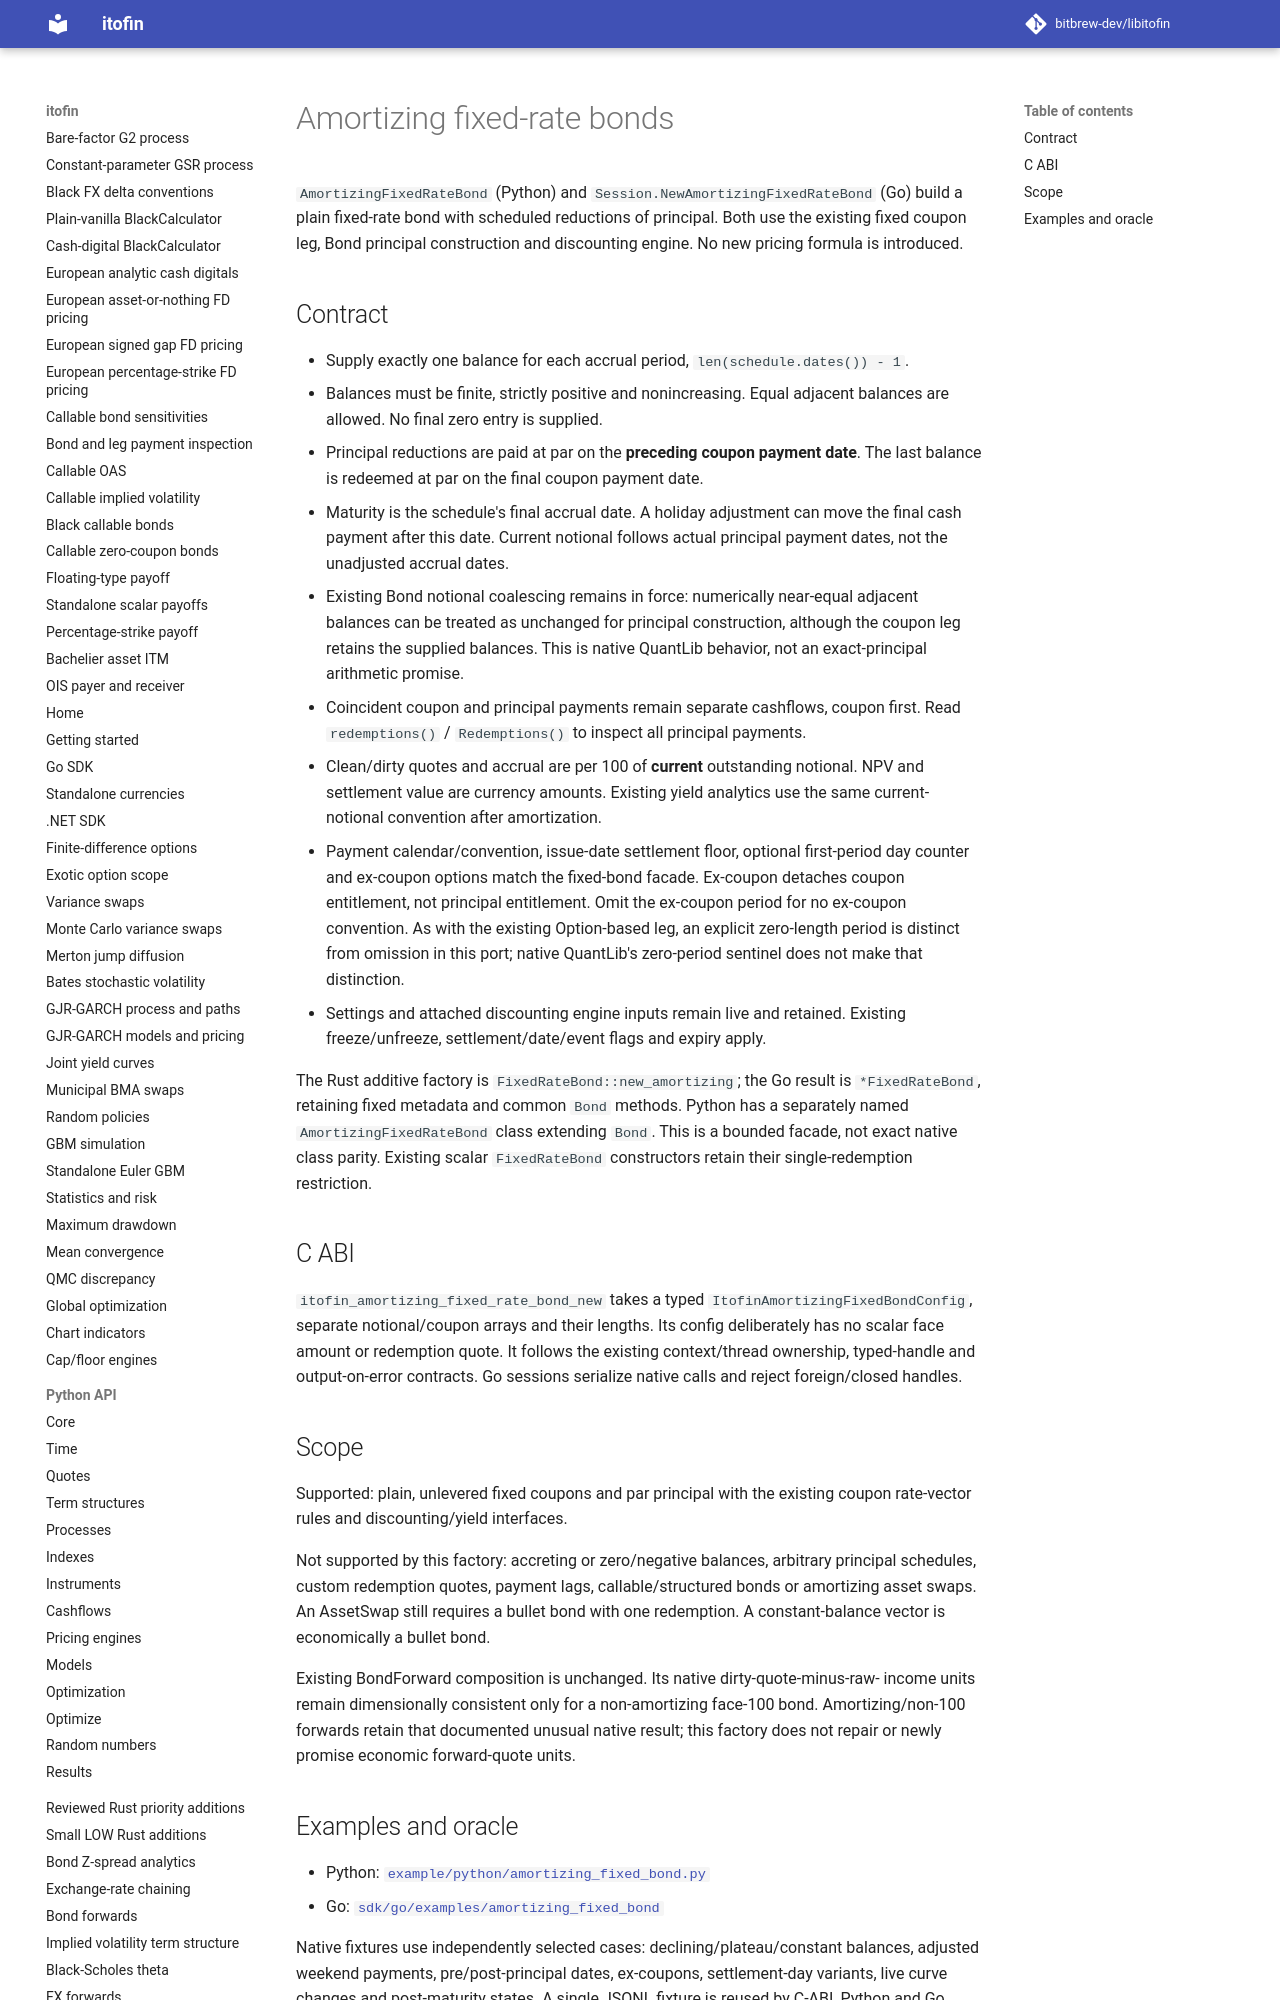

repository: zhangys2/libitofin · page: amortizing-fixed-bonds/index.html · generator: mkdocs

# Amortizing fixed-rate bonds

`AmortizingFixedRateBond` (Python) and
`Session.NewAmortizingFixedRateBond` (Go) build a plain fixed-rate bond with
scheduled reductions of principal. Both use the existing fixed coupon leg,
Bond principal construction and discounting engine. No new pricing formula is
introduced.

## Contract

- Supply exactly one balance for each accrual period, `len(schedule.dates()) - 1`.
- Balances must be finite, strictly positive and nonincreasing. Equal adjacent
  balances are allowed. No final zero entry is supplied.
- Principal reductions are paid at par on the **preceding coupon payment date**.
  The last balance is redeemed at par on the final coupon payment date.
- Maturity is the schedule's final accrual date. A holiday adjustment can move
  the final cash payment after this date. Current notional follows actual
  principal payment dates, not the unadjusted accrual dates.
- Existing Bond notional coalescing remains in force: numerically near-equal
  adjacent balances can be treated as unchanged for principal construction,
  although the coupon leg retains the supplied balances. This is native
  QuantLib behavior, not an exact-principal arithmetic promise.
- Coincident coupon and principal payments remain separate cashflows, coupon
  first. Read `redemptions()` / `Redemptions()` to inspect all principal payments.
- Clean/dirty quotes and accrual are per 100 of **current** outstanding notional.
  NPV and settlement value are currency amounts. Existing yield analytics use
  the same current-notional convention after amortization.
- Payment calendar/convention, issue-date settlement floor, optional first-period
  day counter and ex-coupon options match the fixed-bond facade. Ex-coupon
  detaches coupon entitlement, not principal entitlement. Omit the ex-coupon
  period for no ex-coupon convention. As with the existing Option-based leg,
  an explicit zero-length period is distinct from omission in this port; native
  QuantLib's zero-period sentinel does not make that distinction.
- Settings and attached discounting engine inputs remain live and retained.
  Existing freeze/unfreeze, settlement/date/event flags and expiry apply.

The Rust additive factory is `FixedRateBond::new_amortizing`; the Go result is
`*FixedRateBond`, retaining fixed metadata and common `Bond` methods. Python
has a separately named `AmortizingFixedRateBond` class extending `Bond`.
This is a bounded facade, not exact native class parity. Existing scalar
`FixedRateBond` constructors retain their single-redemption restriction.
